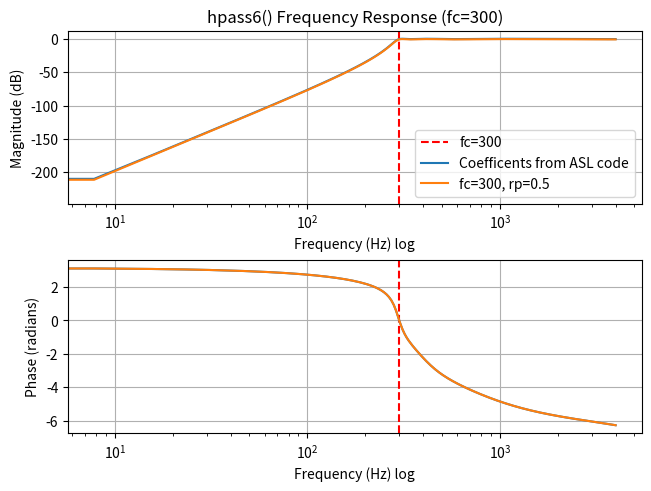

Write Python code to recreate this figure.
# Analysis of hpass6() in chan_simpleusb.c
# Copyright (C) 2025, Bruce MacKinnon KC1FSZ
#
import numpy as np
from scipy.signal import firwin, lfilter, lfilter_zi, freqz, cheby1
import matplotlib.pyplot as plt

fs = 8000
fny = fs / 2
fc = 300
rp = 0.5
g = 1.745882764

# From the ASL code
b1 = [ 1 / g, -6 / g, 15 / g, -20 / g, 15 / g, -6 / g, 1 / g ]
a1 = np.array([1, -4.8664511065, 9.9896695552, -11.0685981760, 6.9905126572, -2.3932556573, 0.3491861578 ])
w1, h1 = freqz(b1, a1)
f1 = w1 * (fs / (2 * 3.14159))
print("b1 (ASL)", b1)
print("a1 (ASL)", a1)

# Theoretical from the model
b2, a2 = cheby1(6, rp, fc / fny, btype='highpass', analog=False)
w2, h2 = freqz(b2, a2)
f2 = w2 * (fs / (2 * 3.14159))
print("b2 (Model)", b2)
print("a2 (Model)", a2)

# Plot magnitude and phase response
fig, (ax1, ax2) = plt.subplots(2, 1, layout='compressed')
ax1.set_title('hpass6() Frequency Response (fc=' + str(fc) + ')')
ax1.set_xscale('log')
ax1.axvline(x=fc, color='r', linestyle='--', label='fc=300')
ax1.plot(f1, 20 * np.log10(abs(h1)), label="Coefficents from ASL code")
ax1.plot(f2, 20 * np.log10(abs(h2)), label="fc=300, rp=0.5")
ax1.set_ylabel('Magnitude (dB)')
ax1.set_xlabel('Frequency (Hz) log')
ax1.legend()
ax1.grid(True)

angles1 = np.unwrap(np.angle(h1))
angles2 = np.unwrap(np.angle(h2))
ax2.set_xscale('log')
ax2.axvline(x=fc, color='r', linestyle='--', label='fc=300')
ax2.plot(f1, angles1)
ax2.plot(f2, angles2)
ax2.set_ylabel('Phase (radians)')
ax2.set_xlabel('Frequency (Hz) log')
ax2.grid(True)

plt.show()


